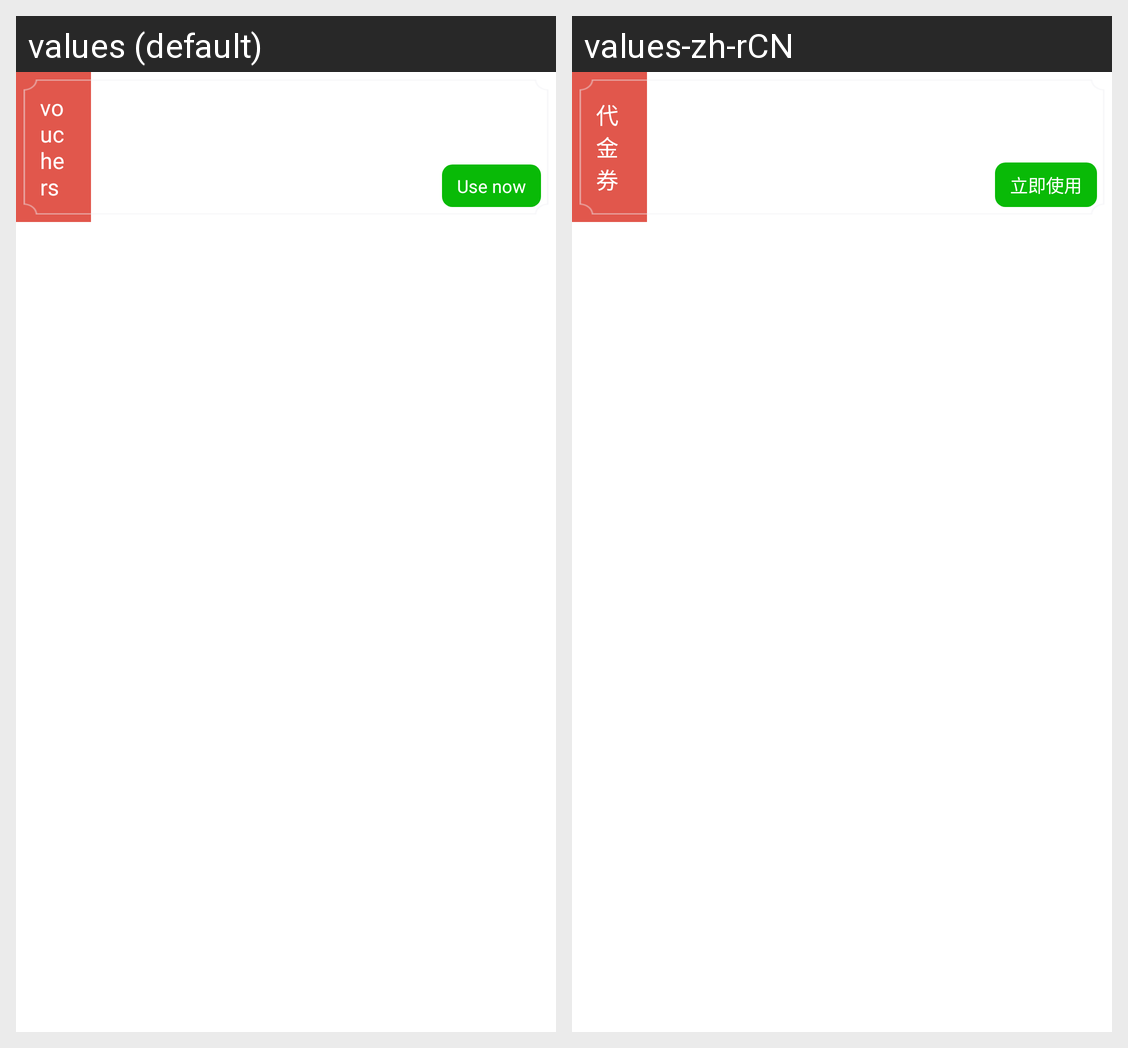

The Android screen above is rendered under two locales of the same app. Produce the string resources it draws, with the default and per-locale values.
Android screen res/layout/vouchers_item.xml rendered under 2 locales, left to right: values (default), values-zh-rCN. Device: Nexus 5 (rendered at 1080×1920; each locale shown at half size, 540×960, under a caption strip naming it); theme Theme.MaterialComponents.DayNight.NoActionBar.
Strings drawn on this screen, with the default value and each locale's value (text and hints the layout hard-codes, and strings that could not be matched under every locale, appear in the picture but are not listed):

find_reminder276
  values: vouchers
  values-zh-rCN: 代金券

order_reminder154
  values: Use now
  values-zh-rCN: 立即使用
